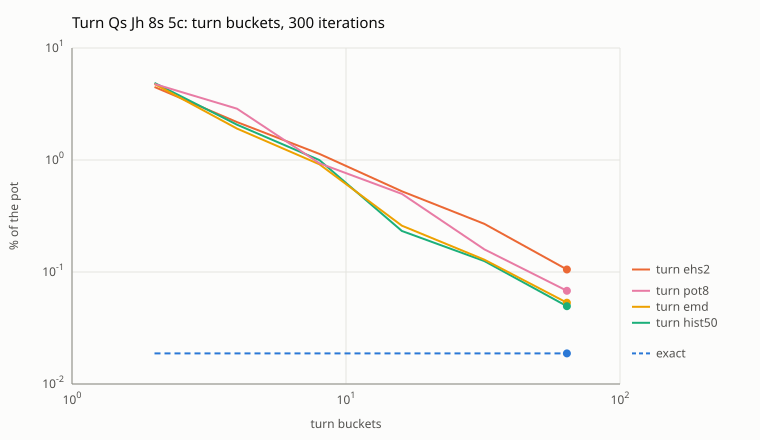

Source data for this figure (header and first rows):
streets, buckets, mb, exploitability_pct
exact, 0, 63.68, 0.01876
turn ehs2, 2, 63.53, 4.485
turn ehs2, 4, 63.53, 2.181
turn ehs2, 8, 63.53, 1.134
turn ehs2, 16, 63.53, 0.5253
turn ehs2, 32, 63.54, 0.269
turn ehs2, 64, 63.55, 0.1052
turn hist50, 2, 63.53, 4.879
turn hist50, 4, 63.53, 2.067
turn hist50, 8, 63.53, 0.9978
turn hist50, 16, 63.53, 0.2324
turn hist50, 32, 63.54, 0.1251
turn hist50, 64, 63.55, 0.04955
turn emd, 2, 63.53, 4.774
turn emd, 4, 63.53, 1.908
turn emd, 8, 63.53, 0.9155
turn emd, 16, 63.53, 0.2592
turn emd, 32, 63.54, 0.1287
turn emd, 64, 63.55, 0.05325
turn pot8, 2, 63.53, 4.772
turn pot8, 4, 63.53, 2.87
turn pot8, 8, 63.53, 0.9351
turn pot8, 16, 63.53, 0.4985
turn pot8, 32, 63.54, 0.1593
turn pot8, 64, 63.55, 0.06793
